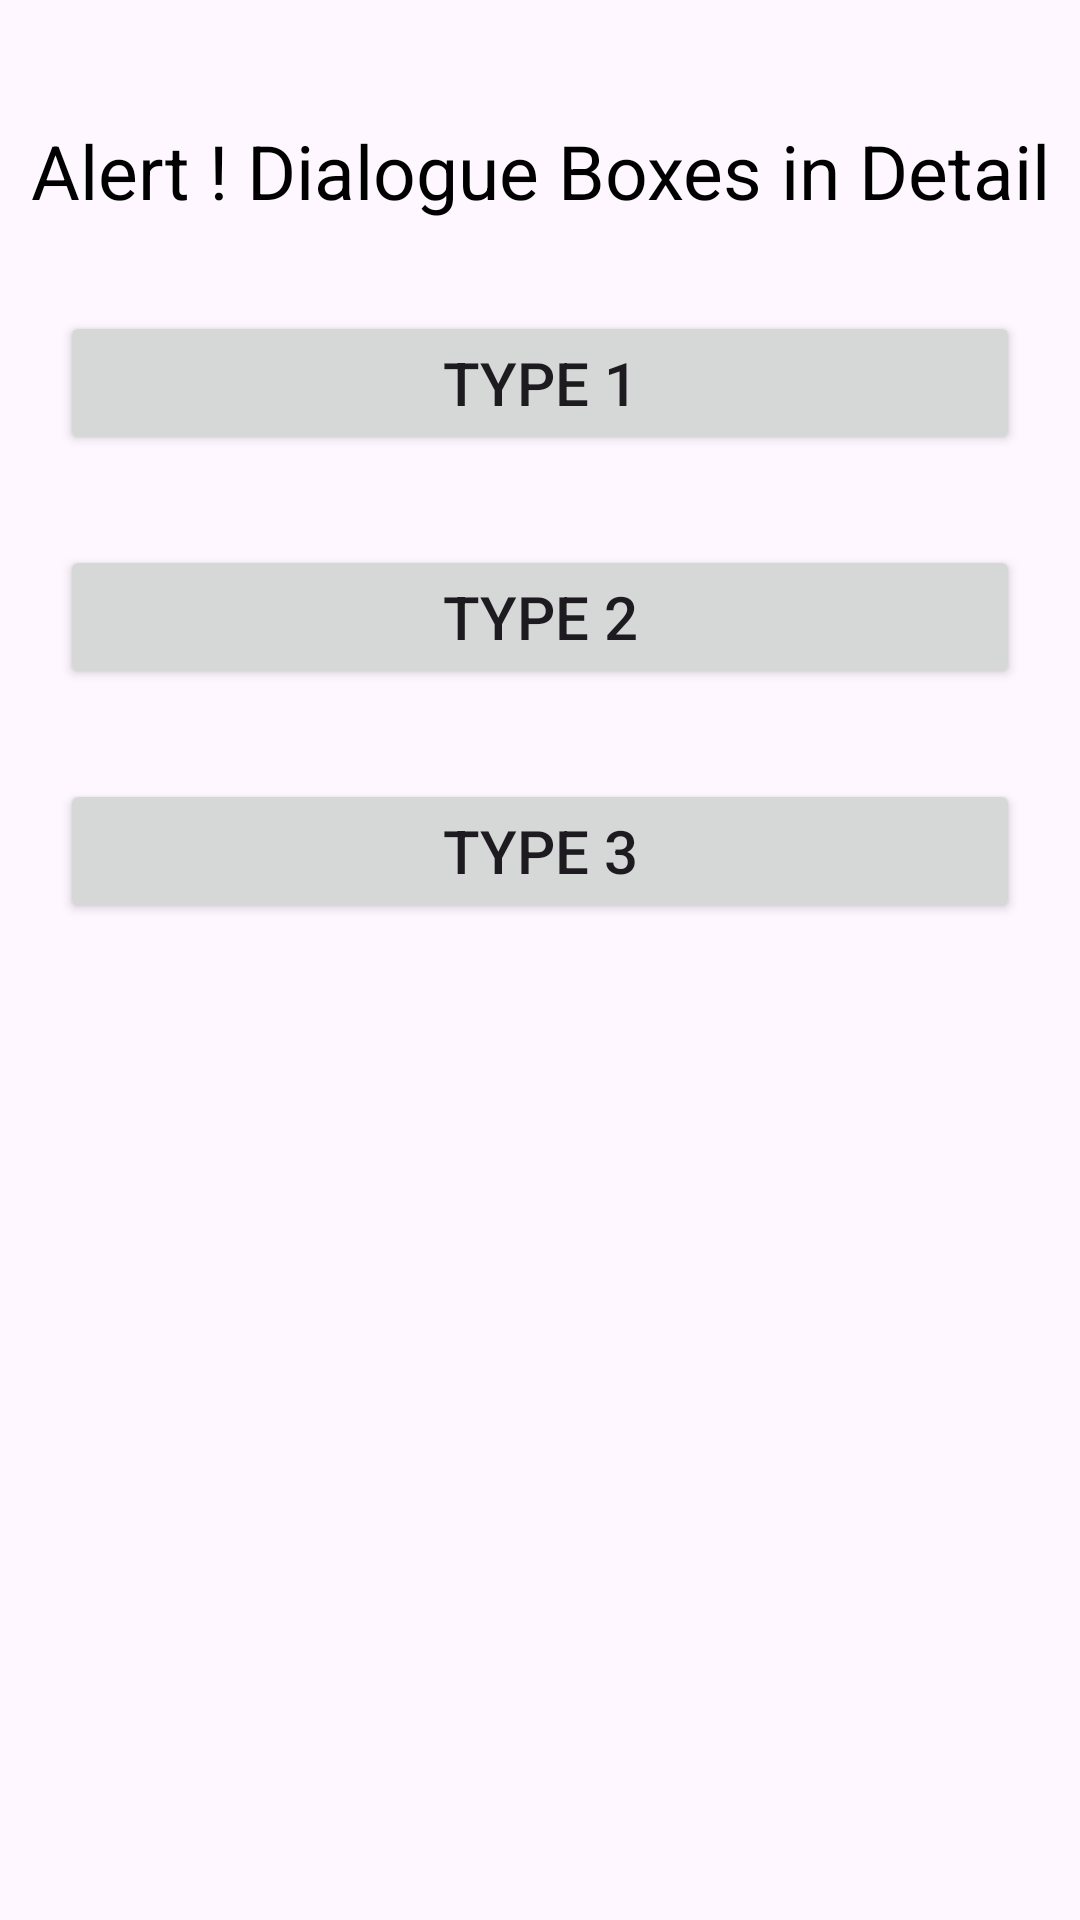

Reconstruct the res/layout file that produces this screen, plus the resources it refers to.
<!-- AndroidManifest.xml: application theme Theme.AndroidWithKotlin -->
<!-- res/layout/activity_alert_dialog_box.xml -->
<?xml version="1.0" encoding="utf-8"?>
<LinearLayout
    xmlns:android="http://schemas.android.com/apk/res/android"
    xmlns:app="http://schemas.android.com/apk/res-auto"
   android:orientation="vertical"
    xmlns:tools="http://schemas.android.com/tools"
    android:id="@+id/main"
    android:layout_width="match_parent"
    android:layout_height="match_parent"
    tools:context=".dialogboxes.AlertDialogBoxActivity">
 <TextView
     android:layout_width="match_parent"
     android:layout_height="wrap_content"
     android:text="Alert ! Dialogue Boxes in Detail"
     android:textColor="@color/black"
     android:textSize="25dp"
     android:layout_gravity="bottom"
     android:gravity="center"
     android:layout_marginTop="40dp"
     />
    <Button
        android:layout_width="match_parent"
        android:layout_height="wrap_content"
        android:text="type 1"
        android:layout_marginTop="30dp"
        android:layout_marginStart="20dp"
        android:layout_marginEnd="20dp"
        android:textSize="20dp"
        android:id="@+id/btn1"
        />
    <Button
        android:layout_width="match_parent"
        android:layout_height="wrap_content"
        android:text="type 2"
        android:layout_marginTop="30dp"
        android:layout_marginStart="20dp"
        android:layout_marginEnd="20dp"
        android:textSize="20dp"
        android:id="@+id/btn2"
        />
    <Button
        android:layout_width="match_parent"
        android:layout_height="wrap_content"
        android:text="type 3"
        android:layout_marginTop="30dp"
        android:layout_marginStart="20dp"
        android:layout_marginEnd="20dp"
        android:textSize="20dp"
        android:id="@+id/btn3"
        />
</LinearLayout>
<!-- resources referenced by this layout -->
<resources>
  <color name="black">#FF000000</color>
  <style name="Theme.AndroidWithKotlin" parent="Base.Theme.AndroidWithKotlin" />
  <style name="Base.Theme.AndroidWithKotlin" parent="Theme.Material3.DayNight.NoActionBar">
          
          
      </style>
</resources>
